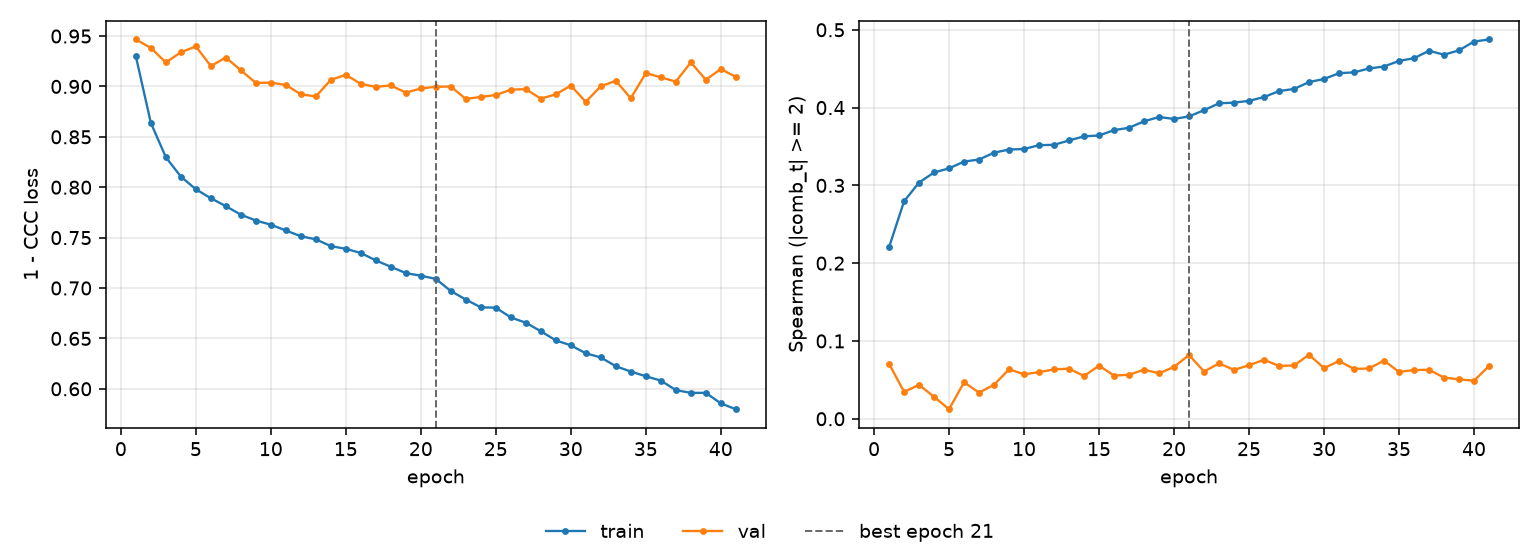

Data behind this chart, as committed beside it:
epoch, tr_loss, vl_loss, tr_sp, vl_sp, is_best
1, 0.9299, 0.9466, 0.2204, 0.07082, False
2, 0.8638, 0.9382, 0.2795, 0.03455, False
3, 0.8298, 0.9238, 0.3037, 0.04356, False
4, 0.8105, 0.9339, 0.3166, 0.02821, False
5, 0.798, 0.9397, 0.3219, 0.01227, False
6, 0.7891, 0.9202, 0.3306, 0.04685, False
7, 0.7812, 0.9286, 0.3332, 0.03363, False
8, 0.7728, 0.9161, 0.3421, 0.04361, False
9, 0.767, 0.9034, 0.3461, 0.06356, False
10, 0.7628, 0.9038, 0.3468, 0.05719, False
11, 0.7571, 0.9014, 0.3517, 0.05988, False
12, 0.7514, 0.8922, 0.3521, 0.06345, False
13, 0.7483, 0.89, 0.3577, 0.06435, False
14, 0.7416, 0.9066, 0.363, 0.05492, False
15, 0.7389, 0.9115, 0.3641, 0.06822, False
16, 0.7348, 0.9025, 0.371, 0.05555, False
17, 0.7274, 0.8996, 0.3741, 0.05652, False
18, 0.7211, 0.901, 0.3823, 0.06312, False
19, 0.7148, 0.8939, 0.3879, 0.05841, False
20, 0.7122, 0.898, 0.3854, 0.06661, False
21, 0.709, 0.8997, 0.3886, 0.08201, True
22, 0.697, 0.8999, 0.3967, 0.06073, False
23, 0.6886, 0.8876, 0.4055, 0.07117, False
24, 0.6808, 0.8896, 0.4064, 0.06289, False
25, 0.6805, 0.8915, 0.4087, 0.06876, False
26, 0.6708, 0.8968, 0.4135, 0.0758, False
27, 0.6656, 0.8973, 0.4212, 0.06789, False
28, 0.6571, 0.8878, 0.424, 0.06849, False
29, 0.648, 0.8922, 0.4328, 0.08225, False
30, 0.6431, 0.9009, 0.4368, 0.06516, False
31, 0.6352, 0.8847, 0.4442, 0.07411, False
32, 0.6311, 0.9002, 0.4453, 0.0641, False
33, 0.6224, 0.9056, 0.4503, 0.06463, False
34, 0.6171, 0.8882, 0.4528, 0.07479, False
35, 0.6124, 0.9132, 0.46, 0.06021, False
36, 0.6081, 0.9091, 0.4635, 0.06263, False
37, 0.5988, 0.9048, 0.473, 0.06297, False
38, 0.5959, 0.9239, 0.468, 0.05292, False
39, 0.596, 0.9066, 0.4736, 0.05065, False
40, 0.5855, 0.9172, 0.4849, 0.04891, False
41, 0.5797, 0.9095, 0.4875, 0.0678, False
